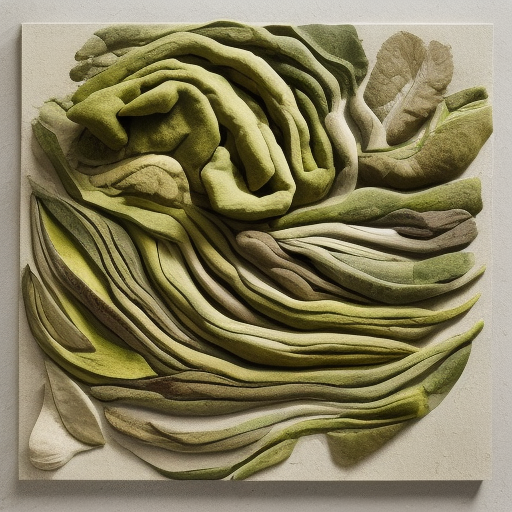
Generation parameters embedded in this image by AUTOMATIC1111 Stable Diffusion web UI or a fork of it (Forge, ...) (PNG 'parameters' text chunk):
Produce an artwork inspired by nature that incorporates organic forms and unconventional textures
Negative prompt: nsfw
Steps: 20, Sampler: Euler a, CFG scale: 7, Seed: 2268250968, Size: 512x512, Model hash: 88ecb78256, Model: v2-1_512-ema-pruned, Version: v1.3.2